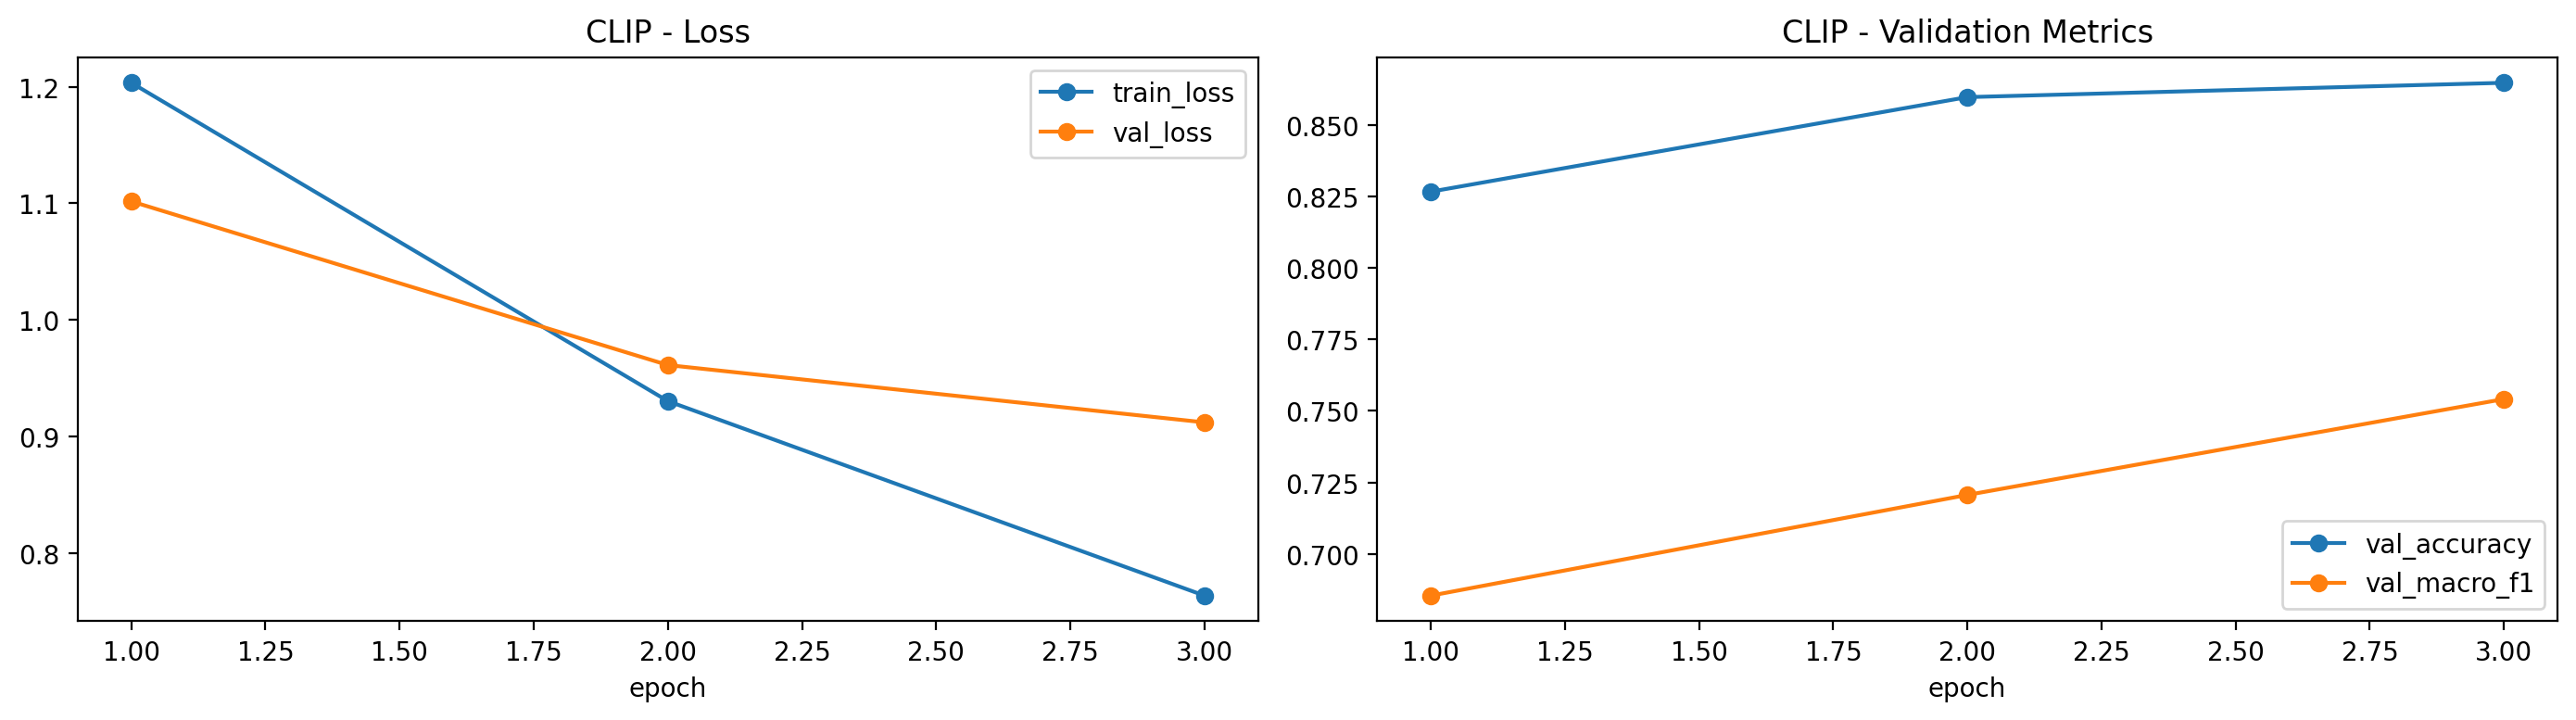

The table this chart was drawn from, first rows:
epoch, train_loss, val_loss, val_accuracy, val_macro_f1
1, 1.203, 1.102, 0.8267, 0.6854
2, 0.9302, 0.9611, 0.8597, 0.7206
3, 0.7633, 0.912, 0.8647, 0.7541
